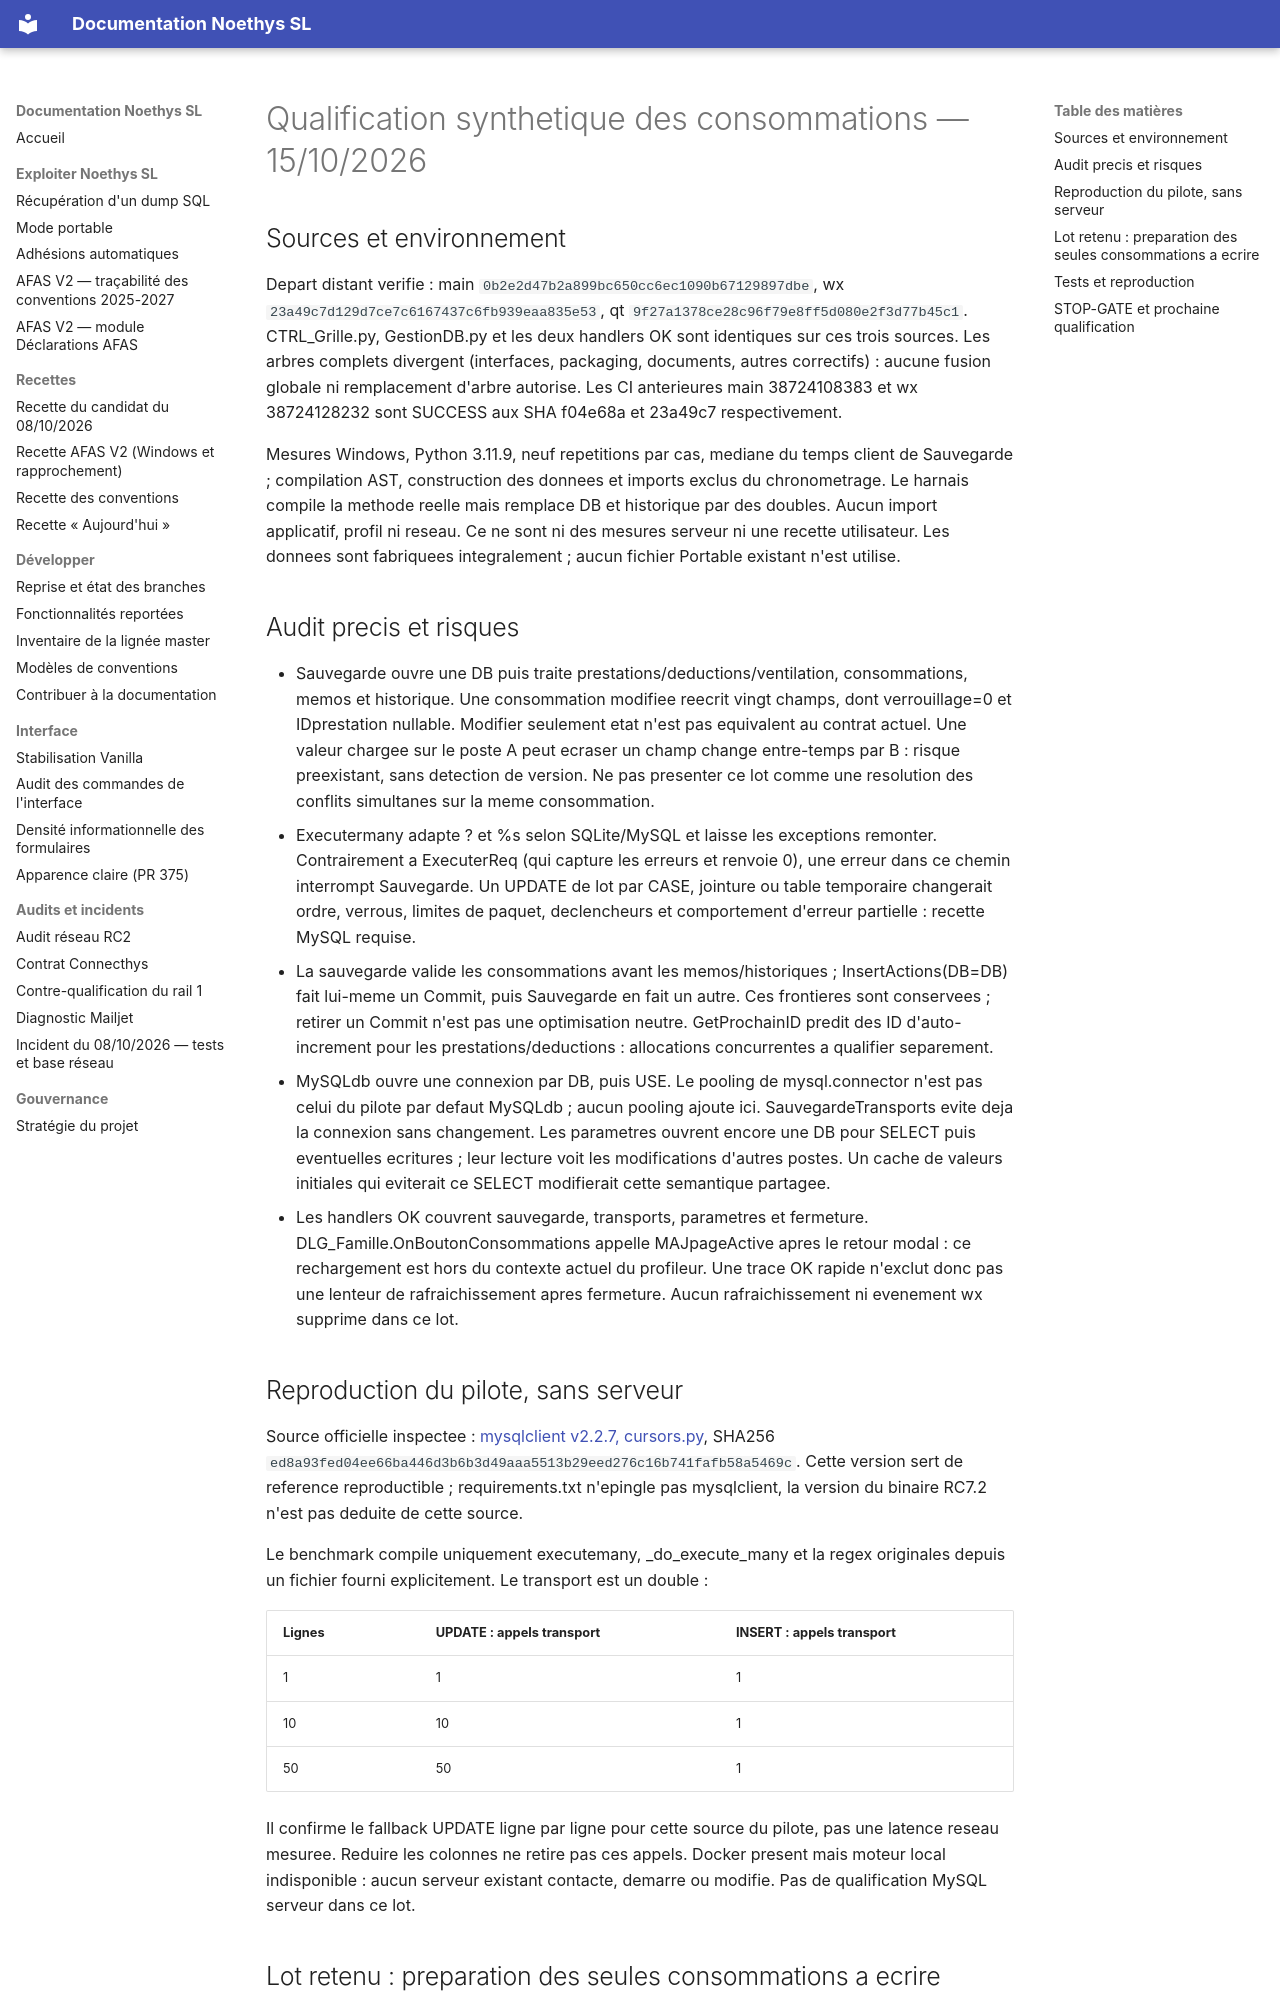

repository: fr4nck/Noethys-SL · page: dev/PERFORMANCE_CONSOMMATIONS_427/index.html · generator: mkdocs

# Qualification synthetique des consommations — 15/10/2026

## Sources et environnement

Depart distant verifie : main `0b2e2d47b2a899bc650cc6ec1090b67129897dbe`,
wx `23a49c7d129d7ce7c6167437c6fb939eaa835e53`,
qt `9f27a1378ce28c96f79e8ff5d080e2f3d77b45c1`.
CTRL_Grille.py, GestionDB.py et les deux handlers OK sont identiques sur ces
trois sources. Les arbres complets divergent (interfaces, packaging, documents,
autres correctifs) : aucune fusion globale ni remplacement d'arbre autorise.
Les CI anterieures main 38724108383 et wx 38724128232 sont SUCCESS aux SHA
f04e68a et 23a49c7 respectivement.

Mesures Windows, Python 3.11.9, neuf repetitions par cas, mediane du temps
client de Sauvegarde ; compilation AST, construction des donnees et imports
exclus du chronometrage. Le harnais compile la methode reelle mais remplace DB
et historique par des doubles. Aucun import applicatif, profil ni reseau.
Ce ne sont ni des mesures serveur ni une recette utilisateur. Les donnees
sont fabriquees integralement ; aucun fichier Portable existant n'est utilise.

## Audit precis et risques

- Sauvegarde ouvre une DB puis traite prestations/deductions/ventilation,
  consommations, memos et historique. Une consommation modifiee reecrit
  vingt champs, dont verrouillage=0 et IDprestation nullable. Modifier
  seulement etat n'est pas equivalent au contrat actuel. Une valeur chargee
  sur le poste A peut ecraser un champ change entre-temps par B : risque
  preexistant, sans detection de version. Ne pas presenter ce lot comme une
  resolution des conflits simultanes sur la meme consommation.
- Executermany adapte ? et %s selon SQLite/MySQL et laisse les exceptions
  remonter. Contrairement a ExecuterReq (qui capture les erreurs et renvoie 0),
  une erreur dans ce chemin interrompt Sauvegarde. Un UPDATE de lot par CASE,
  jointure ou table temporaire changerait ordre, verrous, limites de paquet,
  declencheurs et comportement d'erreur partielle : recette MySQL requise.
- La sauvegarde valide les consommations avant les memos/historiques ;
  InsertActions(DB=DB) fait lui-meme un Commit, puis Sauvegarde en fait un
  autre. Ces frontieres sont conservees ; retirer un Commit n'est pas une
  optimisation neutre. GetProchainID predit des ID d'auto-increment pour les
  prestations/deductions : allocations concurrentes a qualifier separement.
- MySQLdb ouvre une connexion par DB, puis USE. Le pooling de mysql.connector
  n'est pas celui du pilote par defaut MySQLdb ; aucun pooling ajoute ici.
  SauvegardeTransports evite deja la connexion sans changement. Les parametres
  ouvrent encore une DB pour SELECT puis eventuelles ecritures ; leur lecture
  voit les modifications d'autres postes. Un cache de valeurs initiales qui
  eviterait ce SELECT modifierait cette semantique partagee.
- Les handlers OK couvrent sauvegarde, transports, parametres et fermeture.
  DLG_Famille.OnBoutonConsommations appelle MAJpageActive apres le retour modal :
  ce rechargement est hors du contexte actuel du profileur. Une trace OK rapide
  n'exclut donc pas une lenteur de rafraichissement apres fermeture. Aucun
  rafraichissement ni evenement wx supprime dans ce lot.

## Reproduction du pilote, sans serveur

Source officielle inspectee :
[mysqlclient v2.2.7, cursors.py](https://github.com/PyMySQL/mysqlclient/blob/v2.2.7/src/MySQLdb/cursors.py),
SHA256 `ed8a93fed04ee66ba446d3b6b3d49aaa5513b29eed276c16b741fafb58a5469c`.
Cette version sert de reference reproductible ; requirements.txt n'epingle
pas mysqlclient, la version du binaire RC7.2 n'est pas deduite de cette source.

Le benchmark compile uniquement executemany, _do_execute_many et la regex
originales depuis un fichier fourni explicitement. Le transport est un double :

| Lignes | UPDATE : appels transport | INSERT : appels transport |
| --- | --- | --- |
| 1 | 1 | 1 |
| 10 | 10 | 1 |
| 50 | 50 | 1 |

Il confirme le fallback UPDATE ligne par ligne pour cette source du pilote,
pas une latence reseau mesuree. Reduire les colonnes ne retire pas ces appels.
Docker present mais moteur local indisponible : aucun serveur existant contacte,
demarre ou modifie. Pas de qualification MySQL serveur dans ce lot.
